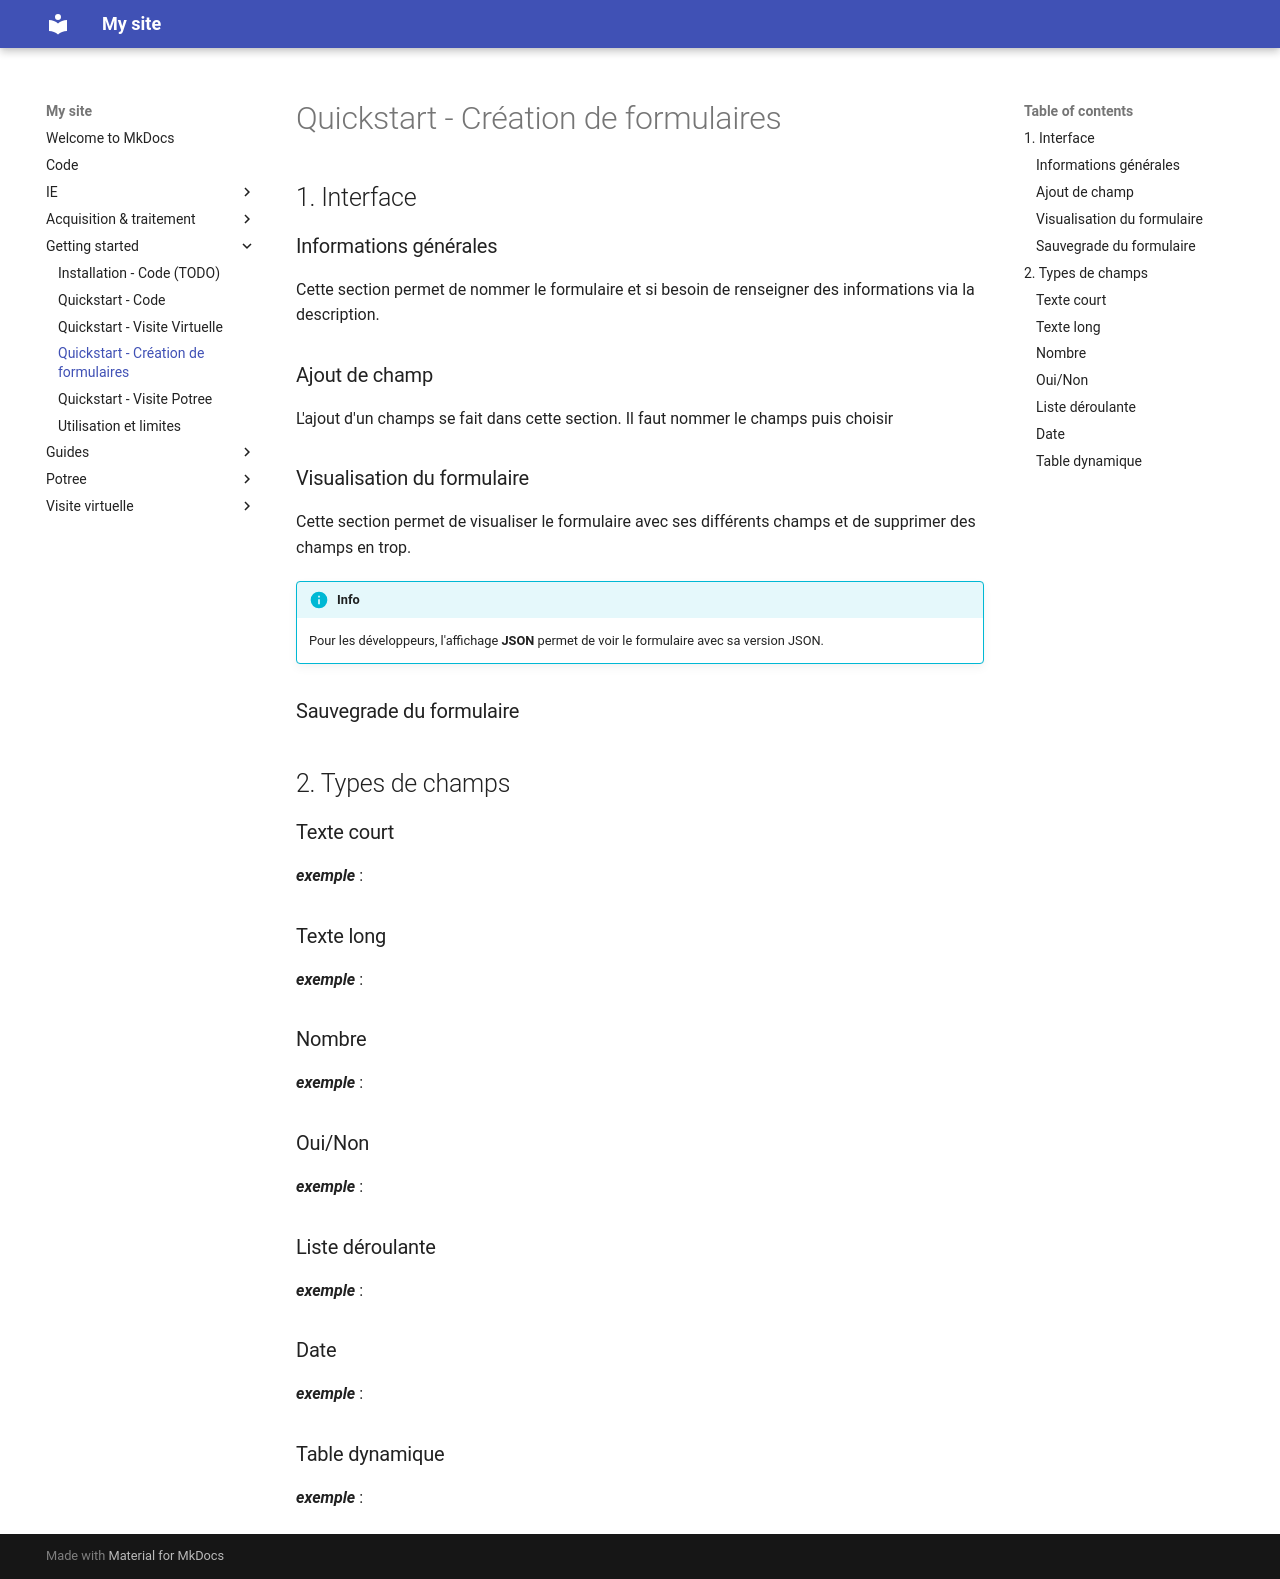

repository: MaloENSG/swissrenov3 · page: getting-started/quickstart_user_forms/index.html · generator: mkdocs

# Quickstart - Création de formulaires

## 1. Interface

### Informations générales

Cette section permet de nommer le formulaire et si besoin de renseigner des informations via la description.

### Ajout de champ

L'ajout d'un champs se fait dans cette section. Il faut nommer le champs puis choisir 

### Visualisation du formulaire

Cette section permet de visualiser le formulaire avec ses différents champs et de supprimer des champs en trop. 

!!! info 
    Pour les développeurs, l'affichage **JSON** permet de voir le formulaire avec sa version JSON.

### Sauvegrade du formulaire

## 2. Types de champs

### Texte court

***exemple*** : 

### Texte long

***exemple*** : 

### Nombre

***exemple*** : 

### Oui/Non

***exemple*** : 

### Liste déroulante

***exemple*** : 

### Date

***exemple*** : 

### Table dynamique

***exemple*** : 
